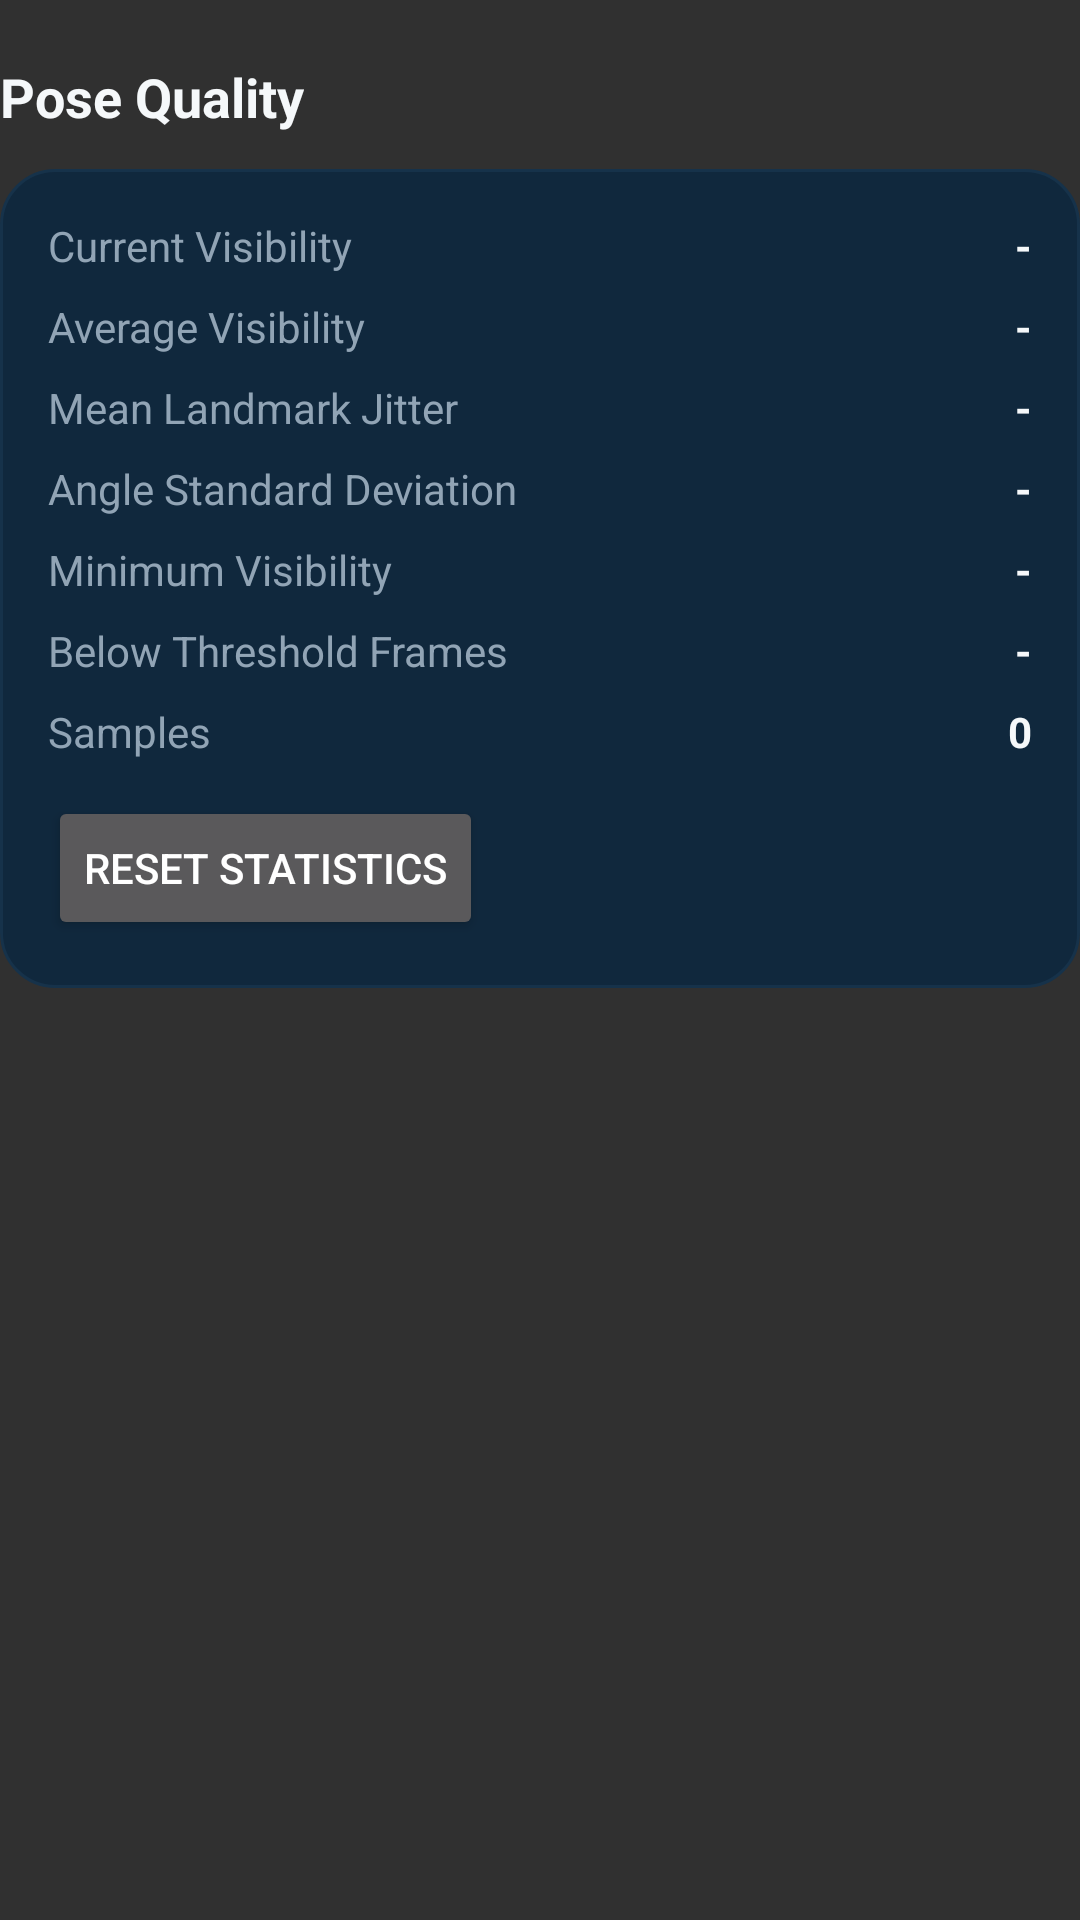

Android layout source for this screen:
<!-- AndroidManifest.xml: application theme Theme.AppCompat.NoActionBar -->
<!-- res/layout/view_pose_quality.xml -->
<?xml version="1.0" encoding="utf-8"?>
<LinearLayout xmlns:android="http://schemas.android.com/apk/res/android"
    android:layout_width="match_parent"
    android:layout_height="wrap_content"
    android:orientation="vertical">

    <TextView
        android:layout_width="wrap_content"
        android:layout_height="wrap_content"
        android:layout_marginTop="20dp"
        android:text="@string/pose_quality_title"
        android:textColor="@color/text_primary"
        android:textSize="18sp"
        android:textStyle="bold" />

    <LinearLayout
        android:layout_width="match_parent"
        android:layout_height="wrap_content"
        android:layout_marginTop="12dp"
        android:background="@drawable/bg_feedback_card"
        android:orientation="vertical"
        android:padding="16dp">

        <LinearLayout
            android:layout_width="match_parent"
            android:layout_height="wrap_content"
            android:orientation="horizontal">
            <TextView android:layout_width="0dp" android:layout_height="wrap_content" android:layout_weight="1"
                android:text="@string/pose_quality_current_visibility" android:textColor="@color/text_secondary" />
            <TextView android:id="@+id/poseQualityCurrentVisibilityValue" android:layout_width="wrap_content" android:layout_height="wrap_content"
                android:text="@string/performance_placeholder" android:textColor="@color/text_primary" android:textStyle="bold" />
        </LinearLayout>

        <LinearLayout
            android:layout_width="match_parent"
            android:layout_height="wrap_content"
            android:layout_marginTop="8dp"
            android:orientation="horizontal">
            <TextView android:layout_width="0dp" android:layout_height="wrap_content" android:layout_weight="1"
                android:text="@string/pose_quality_average_visibility" android:textColor="@color/text_secondary" />
            <TextView android:id="@+id/poseQualityAverageVisibilityValue" android:layout_width="wrap_content" android:layout_height="wrap_content"
                android:text="@string/performance_placeholder" android:textColor="@color/text_primary" android:textStyle="bold" />
        </LinearLayout>

        <LinearLayout
            android:layout_width="match_parent"
            android:layout_height="wrap_content"
            android:layout_marginTop="8dp"
            android:orientation="horizontal">
            <TextView android:layout_width="0dp" android:layout_height="wrap_content" android:layout_weight="1"
                android:text="@string/pose_quality_mean_landmark_jitter" android:textColor="@color/text_secondary" />
            <TextView android:id="@+id/poseQualityMeanJitterValue" android:layout_width="wrap_content" android:layout_height="wrap_content"
                android:text="@string/performance_placeholder" android:textColor="@color/text_primary" android:textStyle="bold" />
        </LinearLayout>

        <LinearLayout
            android:layout_width="match_parent"
            android:layout_height="wrap_content"
            android:layout_marginTop="8dp"
            android:orientation="horizontal">
            <TextView android:layout_width="0dp" android:layout_height="wrap_content" android:layout_weight="1"
                android:text="@string/pose_quality_angle_standard_deviation" android:textColor="@color/text_secondary" />
            <TextView android:id="@+id/poseQualityAngleStandardDeviationValue" android:layout_width="wrap_content" android:layout_height="wrap_content"
                android:text="@string/performance_placeholder" android:textColor="@color/text_primary" android:textStyle="bold" />
        </LinearLayout>

        <LinearLayout
            android:layout_width="match_parent"
            android:layout_height="wrap_content"
            android:layout_marginTop="8dp"
            android:orientation="horizontal">
            <TextView android:layout_width="0dp" android:layout_height="wrap_content" android:layout_weight="1"
                android:text="@string/pose_quality_minimum_visibility" android:textColor="@color/text_secondary" />
            <TextView android:id="@+id/poseQualityMinimumVisibilityValue" android:layout_width="wrap_content" android:layout_height="wrap_content"
                android:text="@string/performance_placeholder" android:textColor="@color/text_primary" android:textStyle="bold" />
        </LinearLayout>

        <LinearLayout
            android:layout_width="match_parent"
            android:layout_height="wrap_content"
            android:layout_marginTop="8dp"
            android:orientation="horizontal">
            <TextView android:layout_width="0dp" android:layout_height="wrap_content" android:layout_weight="1"
                android:text="@string/pose_quality_below_threshold_frames" android:textColor="@color/text_secondary" />
            <TextView android:id="@+id/poseQualityBelowThresholdValue" android:layout_width="wrap_content" android:layout_height="wrap_content"
                android:text="@string/performance_placeholder" android:textColor="@color/text_primary" android:textStyle="bold" />
        </LinearLayout>

        <LinearLayout
            android:layout_width="match_parent"
            android:layout_height="wrap_content"
            android:layout_marginTop="8dp"
            android:orientation="horizontal">
            <TextView android:layout_width="0dp" android:layout_height="wrap_content" android:layout_weight="1"
                android:text="@string/pose_quality_samples" android:textColor="@color/text_secondary" />
            <TextView android:id="@+id/poseQualitySamplesValue" android:layout_width="wrap_content" android:layout_height="wrap_content"
                android:text="@string/pose_quality_zero_samples" android:textColor="@color/text_primary" android:textStyle="bold" />
        </LinearLayout>

        <Button
            android:id="@+id/resetPoseQualityStatistics"
            android:layout_width="wrap_content"
            android:layout_height="wrap_content"
            android:layout_marginTop="12dp"
            android:text="@string/pose_quality_reset_statistics" />
    </LinearLayout>
</LinearLayout>
<!-- resources referenced by this layout -->
<resources>
  <color name="text_primary">#F5F8FA</color>
  <color name="text_secondary">#91A4B5</color>
  <!-- drawable bg_feedback_card (drawable) -->
  <?xml version="1.0" encoding="utf-8"?>
  <shape xmlns:android="http://schemas.android.com/apk/res/android"
      android:shape="rectangle">
      <solid android:color="@color/bg_elevated" />
      <corners android:radius="18dp" />
      <stroke
          android:width="1dp"
          android:color="#16324A" />
  </shape>
  <string name="performance_placeholder">-</string>
  <string name="pose_quality_angle_standard_deviation">Angle Standard Deviation</string>
  <string name="pose_quality_average_visibility">Average Visibility</string>
  <string name="pose_quality_below_threshold_frames">Below Threshold Frames</string>
  <string name="pose_quality_current_visibility">Current Visibility</string>
  <string name="pose_quality_mean_landmark_jitter">Mean Landmark Jitter</string>
  <string name="pose_quality_minimum_visibility">Minimum Visibility</string>
  <string name="pose_quality_reset_statistics">Reset Statistics</string>
  <string name="pose_quality_samples">Samples</string>
  <string name="pose_quality_title">Pose Quality</string>
  <string name="pose_quality_zero_samples">0</string>
  <color name="bg_elevated">#10283D</color>
</resources>
